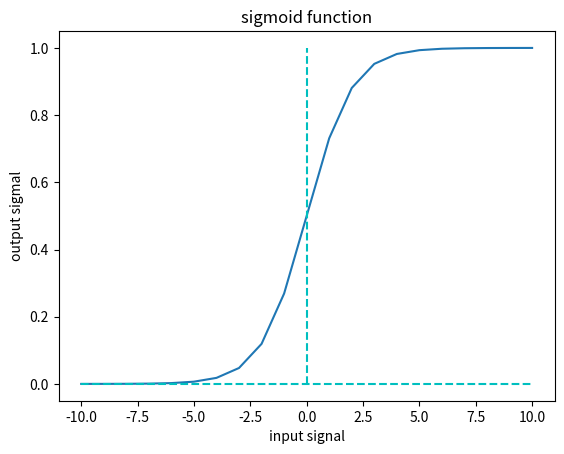
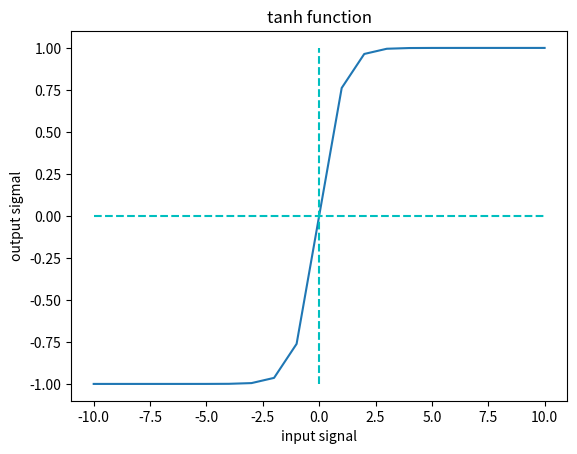
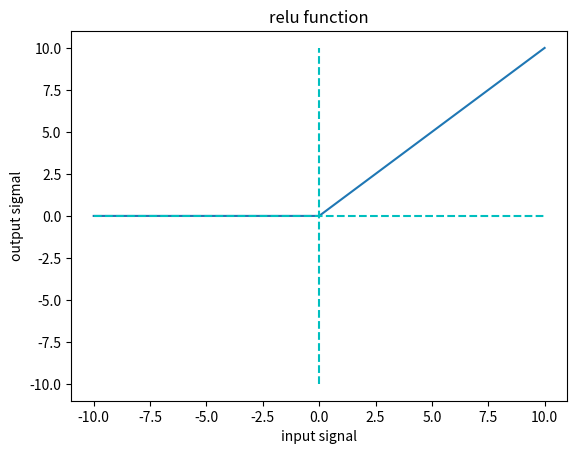

Reproduce these figures in Python, in order.
import math
import matplotlib.pyplot as plt

x_range=list(range(-10,11))

def sigmoid(x_range):
    sig_y=[]
    for i in range(len(x_range)):
        sig_y.append(1/(1+pow(math.e,-x_range[i])))
    plt.figure()
    plt.plot(x_range,sig_y)
    plt.vlines(0, 0, 1, colors = "c", linestyles = "dashed")
    plt.hlines(0, -10, 10, colors = "c", linestyles = "dashed")
    plt.title('sigmoid function')
    plt.xlabel('input signal')
    plt.ylabel('output sigmal')
    plt.show()

def tanh(x_range):
    tanh_y=[]
    for i in range(len(x_range)):
        tanh_y.append((pow(math.e,x_range[i])-pow(math.e,-x_range[i]))/(pow(math.e,x_range[i])+pow(math.e,-x_range[i])))
    plt.figure()
    plt.plot(x_range,tanh_y)
    plt.vlines(0, -1, 1, colors = "c", linestyles = "dashed")
    plt.hlines(0, -10, 10, colors = "c", linestyles = "dashed")
    plt.title('tanh function')
    plt.xlabel('input signal')
    plt.ylabel('output sigmal')
    plt.show()
    
def relu(x_range):
    relu_y=[]
    for i in range(len(x_range)):
        if x_range[i]>=0:
            relu_y.append(x_range[i])
        if x_range[i]<0:
            relu_y.append(0)
    plt.figure()
    plt.plot(x_range,relu_y)
    plt.vlines(0, -10, 10, colors = "c", linestyles = "dashed")
    plt.hlines(0, -10, 10, colors = "c", linestyles = "dashed")
    plt.title('relu function')
    plt.xlabel('input signal')
    plt.ylabel('output sigmal')
    plt.show()
    

sigmoid(x_range)
tanh(x_range)
relu(x_range)